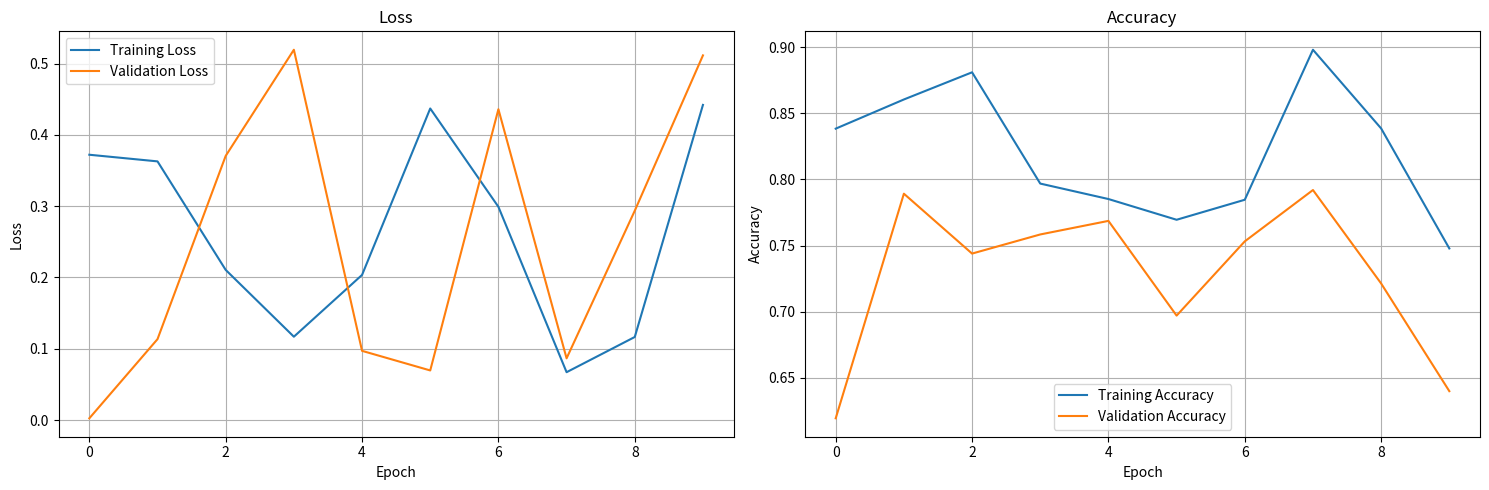
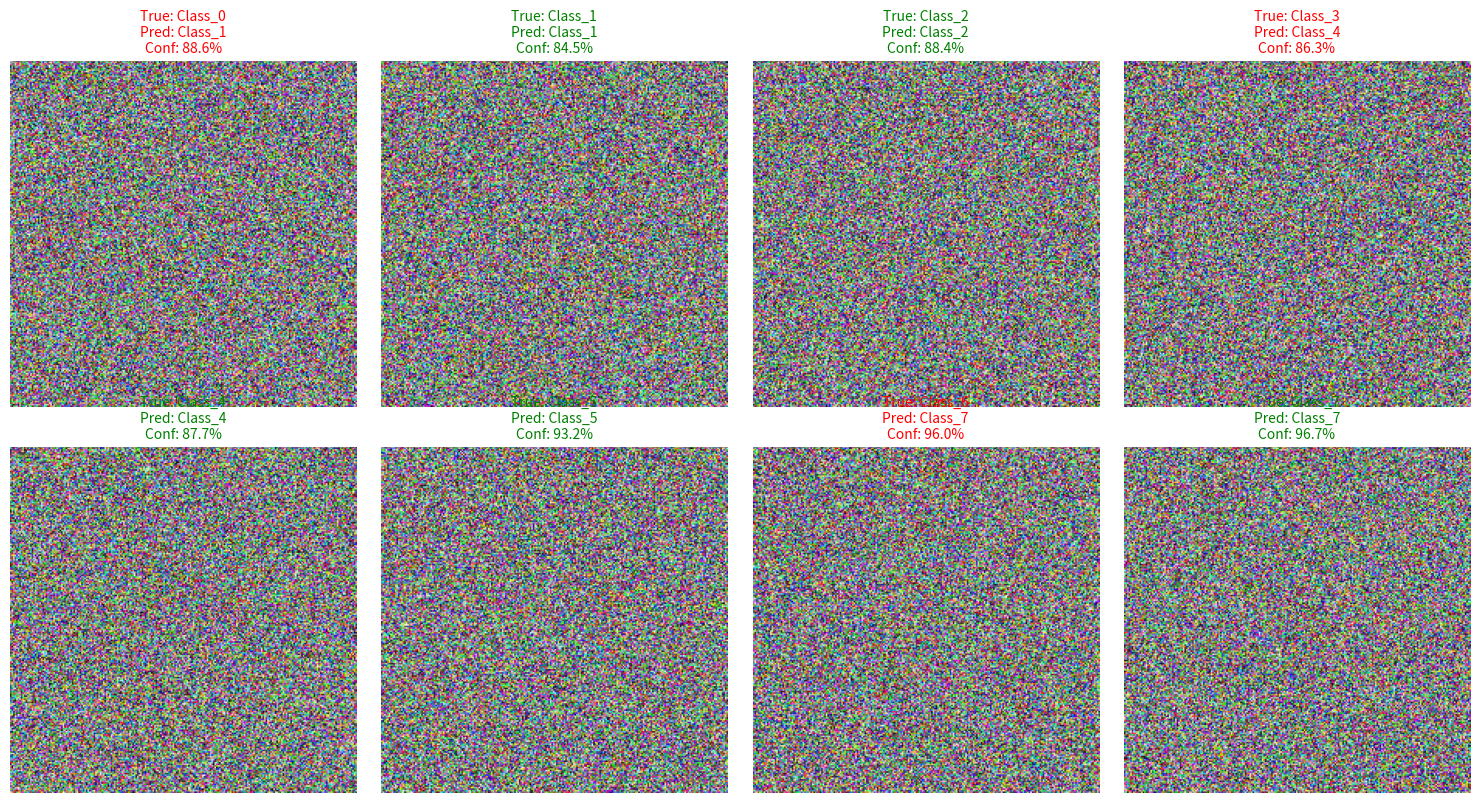

Python code for these plots, in order:
"""
Visualization utilities for model outputs and training history.
"""
import matplotlib.pyplot as plt
import numpy as np
import os

def plot_training_history(history, save_path=None):
    """
    Plot training history metrics.
    
    Args:
        history: Training history object or dictionary
        save_path: Path to save the plot (optional)
    """
    # Convert to dictionary if it's a History object
    if hasattr(history, 'history'):
        history = history.history
    
    # Create figure with subplots
    fig, axes = plt.subplots(1, 2, figsize=(15, 5))
    
    # Plot loss
    axes[0].plot(history['loss'], label='Training Loss')
    if 'val_loss' in history:
        axes[0].plot(history['val_loss'], label='Validation Loss')
    axes[0].set_title('Loss')
    axes[0].set_xlabel('Epoch')
    axes[0].set_ylabel('Loss')
    axes[0].legend()
    axes[0].grid(True)
    
    # Plot accuracy if available
    if 'accuracy' in history:
        axes[1].plot(history['accuracy'], label='Training Accuracy')
        if 'val_accuracy' in history:
            axes[1].plot(history['val_accuracy'], label='Validation Accuracy')
        axes[1].set_title('Accuracy')
        axes[1].set_xlabel('Epoch')
        axes[1].set_ylabel('Accuracy')
        axes[1].legend()
        axes[1].grid(True)
    # Plot reconstruction loss for VAE
    elif 'reconstruction_loss' in history:
        axes[1].plot(history['reconstruction_loss'], label='Reconstruction Loss')
        axes[1].plot(history['kl_loss'], label='KL Loss')
        axes[1].set_title('VAE Losses')
        axes[1].set_xlabel('Epoch')
        axes[1].set_ylabel('Loss')
        axes[1].legend()
        axes[1].grid(True)
    
    plt.tight_layout()
    
    if save_path:
        plt.savefig(save_path)
        print(f"Training history plot saved to {save_path}")
    
    plt.show()

def visualize_predictions(images, true_classes, pred_classes, confidences, save_dir=None):
    """
    Visualize and save prediction results.
    
    Args:
        images: List of images
        true_classes: List of true class names
        pred_classes: List of predicted class names
        confidences: List of confidence scores
        save_dir: Directory to save visualizations (optional)
    """
    if save_dir:
        os.makedirs(save_dir, exist_ok=True)
    
    # Create a figure with subplots
    n_images = min(len(images), 16)  # Display up to 16 images
    cols = 4
    rows = (n_images + cols - 1) // cols
    
    plt.figure(figsize=(15, 4 * rows))
    
    for i in range(n_images):
        plt.subplot(rows, cols, i + 1)
        plt.imshow(images[i])
        
        # Color based on correctness
        color = 'green' if true_classes[i] == pred_classes[i] else 'red'
        
        plt.title(f"True: {true_classes[i]}\nPred: {pred_classes[i]}\nConf: {confidences[i]:.1f}%", 
                 color=color, fontsize=10)
        plt.axis('off')
    
    plt.tight_layout()
    
    if save_dir:
        plt.savefig(os.path.join(save_dir, "prediction_results.png"))
        print(f"Prediction visualization saved to {save_dir}/prediction_results.png")
    
    plt.show()

def visualize_reconstructions(original_images, reconstructed_images, n=10, save_path=None):
    """
    Visualize original images and their VAE reconstructions.
    
    Args:
        original_images: Original input images
        reconstructed_images: Reconstructed images from VAE
        n: Number of images to display
        save_path: Path to save the visualization (optional)
    """
    plt.figure(figsize=(20, 4))
    
    for i in range(n):
        # Display original
        ax = plt.subplot(2, n, i + 1)
        plt.imshow(original_images[i])
        plt.title("Original")
        plt.axis("off")
        
        # Display reconstruction
        ax = plt.subplot(2, n, i + 1 + n)
        plt.imshow(reconstructed_images[i])
        plt.title("Reconstructed")
        plt.axis("off")
    
    plt.tight_layout()
    
    if save_path:
        plt.savefig(save_path)
        print(f"Reconstruction visualization saved to {save_path}")
    
    plt.show()

# Test visualizations when this file is run directly
if __name__ == "__main__":
    # Create dummy data for testing
    import numpy as np
    
    # Test training history plot
    history = {
        'loss': np.random.rand(10) * 0.5,
        'val_loss': np.random.rand(10) * 0.7,
        'accuracy': 0.7 + np.random.rand(10) * 0.2,
        'val_accuracy': 0.6 + np.random.rand(10) * 0.2
    }
    
    print("Testing training history visualization...")
    plot_training_history(history)
    
    # Test prediction visualization
    images = [np.random.rand(224, 224, 3) for _ in range(8)]
    true_classes = [f"Class_{i}" for i in range(8)]
    pred_classes = [f"Class_{i}" if i % 3 != 0 else f"Class_{i+1}" for i in range(8)]
    confidences = [80 + np.random.rand() * 20 for _ in range(8)]
    
    print("\nTesting prediction visualization...")
    visualize_predictions(images, true_classes, pred_classes, confidences)
